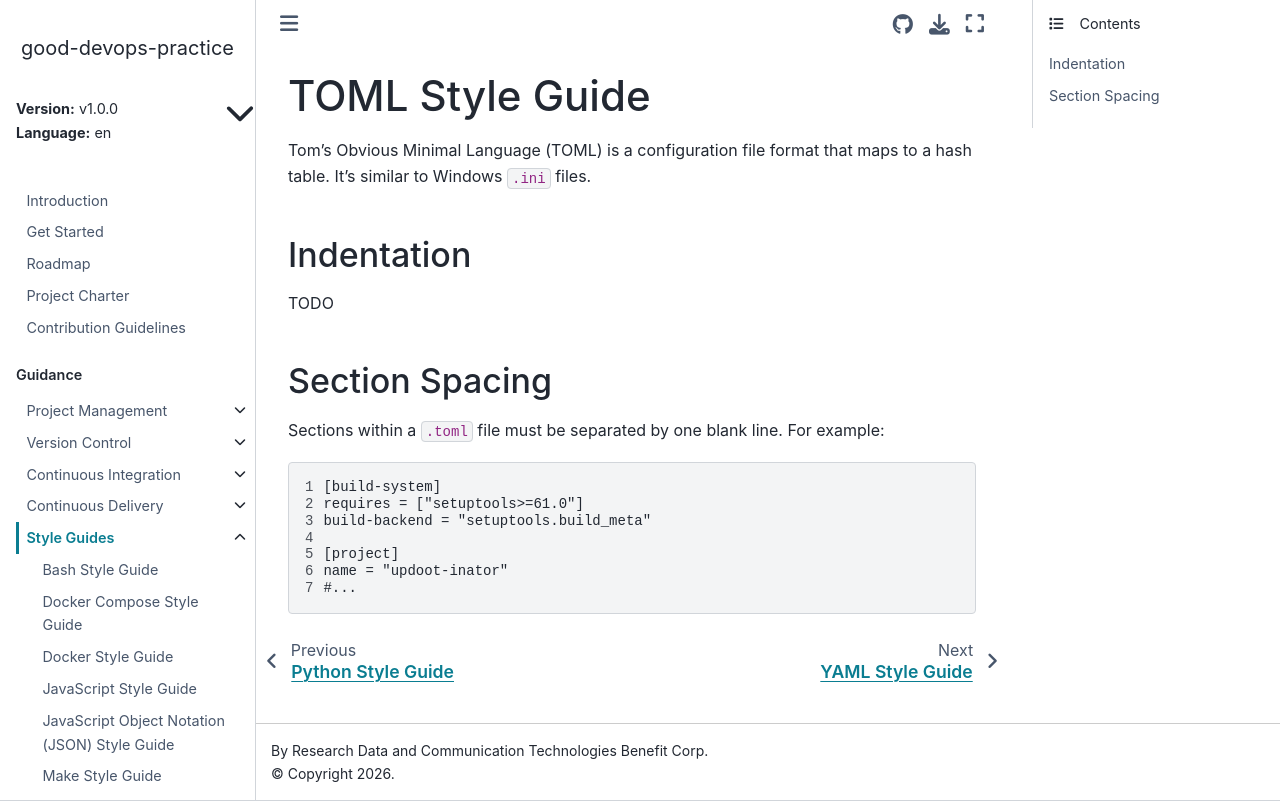

repository: ResearchDataCom/good-devops-practice · page: v1.0.0/en/style/toml.html · generator: sphinx

<!---

This work is marked CC0 1.0 Universal.  To view a copy of this mark,
visit https://creativecommons.org/publicdomain/zero/1.0/.

--->

# TOML Style Guide

Tom's Obvious Minimal Language (TOML) is a configuration file format
that maps to a hash table.  It's similar to Windows `.ini` files.

## Indentation

TODO

## Section Spacing

Sections within a `.toml` file must be separated by one blank line.
For example:

{lineno-start=1}
```python
[build-system]
requires = ["setuptools>=61.0"]
build-backend = "setuptools.build_meta"

[project]
name = "updoot-inator"
#...
```
